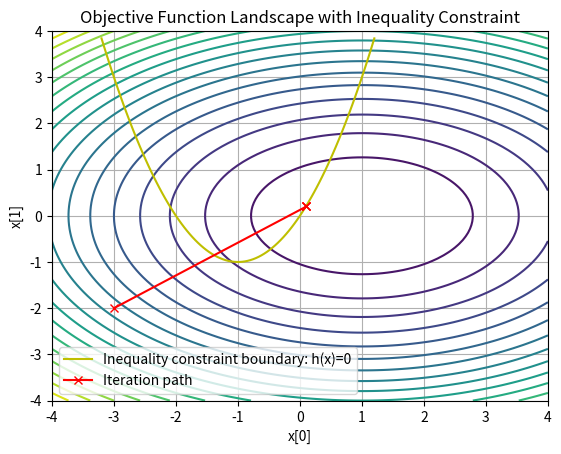

This figure's Python source:
import numpy as np
import matplotlib.pyplot as plt

def solve_unconstrained_newton(f, grad_f, hess_f, x0, tol=1e-6, max_iter=50):
    """
    Solve an unconstrained optimization problem:
        min_x f(x)
    using Newton's method.
    """
    x = x0.copy().astype(float)
    for i in range(max_iter):
        g = grad_f(x)
        H = hess_f(x)
        if np.linalg.norm(g) < tol:
            break
        dx = np.linalg.solve(H, -g)
        x += dx
        if np.linalg.norm(dx) < tol:
            break
    return x

def solve_inequality_constrained_kkt(f, grad_f, hessian_f,
                                     h_list, grad_h_list,
                                     x0, mu0=None,
                                     rho=10.0, rho_max=1e6,
                                     tol=1e-6, max_outer=50, max_inner=50):
    """
    Solve an inequality-constrained optimization problem (h_i(x) ≤ 0) using ALM, 
    but always include the mu_i * h_i(x) term regardless of feasibility.

    L_rho(x, mu) = f(x) + sum_i [ mu_i * h_i(x) + (rho/2)*max(0,h_i(x))^2 ]

    Args:
        f, grad_f, hessian_f: objective and its derivatives.
        h_list: list of constraints h_i(x).
        grad_h_list: list of gradients of h_i.
        x0: initial guess.
        mu0: initial multipliers, if None, set to zero.
        rho: initial penalty parameter.
        rho_max: maximum penalty parameter.
        tol: tolerance for convergence.
        max_outer: max outer iterations.
        max_inner: max inner iterations for Newton steps.

    Returns:
        x: solution
        mu: multipliers
        x_history: iteration history (outer steps)
    """

    x = x0.copy().astype(float)
    m = len(h_list)
    if mu0 is None:
        mu = np.zeros(m, dtype=float)
    else:
        mu = mu0.copy().astype(float)

    x_history = [x.copy()]

    def f_aug(x):
        val = f(x)
        for i in range(m):
            hi = h_list[i](x)[0]
            viol = max(0, hi)   # violation if hi>0
            val += mu[i]*hi + 0.5*rho*(viol**2)
        return val

    def grad_f_aug(x):
        g = grad_f(x).copy()
        for i in range(m):
            hi = h_list[i](x)[0]
            gh = grad_h_list[i](x)
            if hi > 0:
                g += mu[i]*gh + rho*hi*gh
            else:
                g += mu[i]*gh
        return g

    def hess_f_aug(x):
        H = hessian_f(x).copy()
        for i in range(m):
            hi = h_list[i](x)[0]
            gh = grad_h_list[i](x)
            # Hessian contribution from mu[i]*hi is 0 since mu[i] and hi are linear in x,
            # but from the penalty part (rho/2)*viol^2 = (rho/2)*max(0,hi)^2
            # If hi>0: second derivative adds rho*gh*gh^T
            if hi > 0:
                H += rho * np.outer(gh, gh)
                # No additional term from mu[i]*hi since it's linear in x
        return H

    for outer_iter in range(max_outer):
        x = solve_unconstrained_newton(f_aug, grad_f_aug, hess_f_aug, x, tol=tol, max_iter=max_inner)

        h_vals = np.array([h(x)[0] for h in h_list])
        # Update multipliers: mu_i = max(0, mu_i + rho*h_i(x))
        mu = np.maximum(0.0, mu + rho*h_vals)
        x_history.append(x.copy())

        # Check conditions: h_i(x) ≤ 0 feasible
        feasible = np.all(h_vals < tol)
        complementarity = np.max(np.abs(mu * h_vals))

        if feasible and complementarity < tol:
            print(f"ALM converged in {outer_iter+1} outer iterations.")
            break
        else:
            if rho < rho_max:
                rho *= 2.0

    return x, mu, x_history

def plot_landscape(f, curve=None, points=None):
    """
    Plot the objective function landscape with optional inequality constraint boundary (h(x)=0)
    and iteration points.
    """
    Nsamp = 100
    Xsamp = np.linspace(-4, 4, Nsamp)
    Ysamp = np.linspace(-4, 4, Nsamp)
    Xgrid, Ygrid = np.meshgrid(Xsamp, Ysamp)

    Zsamp = np.zeros_like(Xgrid, dtype=float)
    for j in range(Nsamp):
        for k in range(Nsamp):
            Zsamp[j, k] = f(np.array([Xgrid[j, k], Ygrid[j, k]]))

    plt.contour(Xgrid, Ygrid, Zsamp, levels=20, cmap="viridis")

    if curve is not None:
        x_curve, y_curve = curve
        plt.plot(x_curve, y_curve, "y", label="Inequality constraint boundary: h(x)=0")

    if points is not None:
        points = np.array(points)
        plt.plot(points[:, 0], points[:, 1], "rx-", label="Iteration path")

    plt.xlabel("x[0]")
    plt.ylabel("x[1]")
    plt.title("Objective Function Landscape with Inequality Constraint")
    plt.legend()
    plt.grid()
    plt.show()

if __name__ == "__main__":
    Q = np.diag([0.5, 1.0])
    f = lambda x: 0.5*np.dot((x - np.array([1., 0.])), Q @ (x - np.array([1.,0.])))
    grad_f = lambda x: Q @ (x - np.array([1.,0.]))
    hessian_f = lambda x: Q

    h_list = [lambda x: np.array([ (x[0]**2 + 2.0*x[0] - x[1]) ])]
    grad_h_list = [lambda x: np.array([2.0*x[0]+2.0, -1.0])]

    x0 = np.array([-3.0, -2.0])
    x_sol, mu_sol, x_hist = solve_inequality_constrained_kkt(f, grad_f, hessian_f,
                                                             h_list, grad_h_list,
                                                             x0, mu0=None,
                                                             rho=10.0, tol=1e-6,
                                                             max_outer=20, max_inner=50)
    print("Solution x:", x_sol)
    print("Multipliers mu:", mu_sol)

    xc = np.linspace(-3.2, 1.2, 100)
    yc = xc**2 + 2.0*xc

    plot_landscape(f, curve=(xc, yc), points=x_hist)
